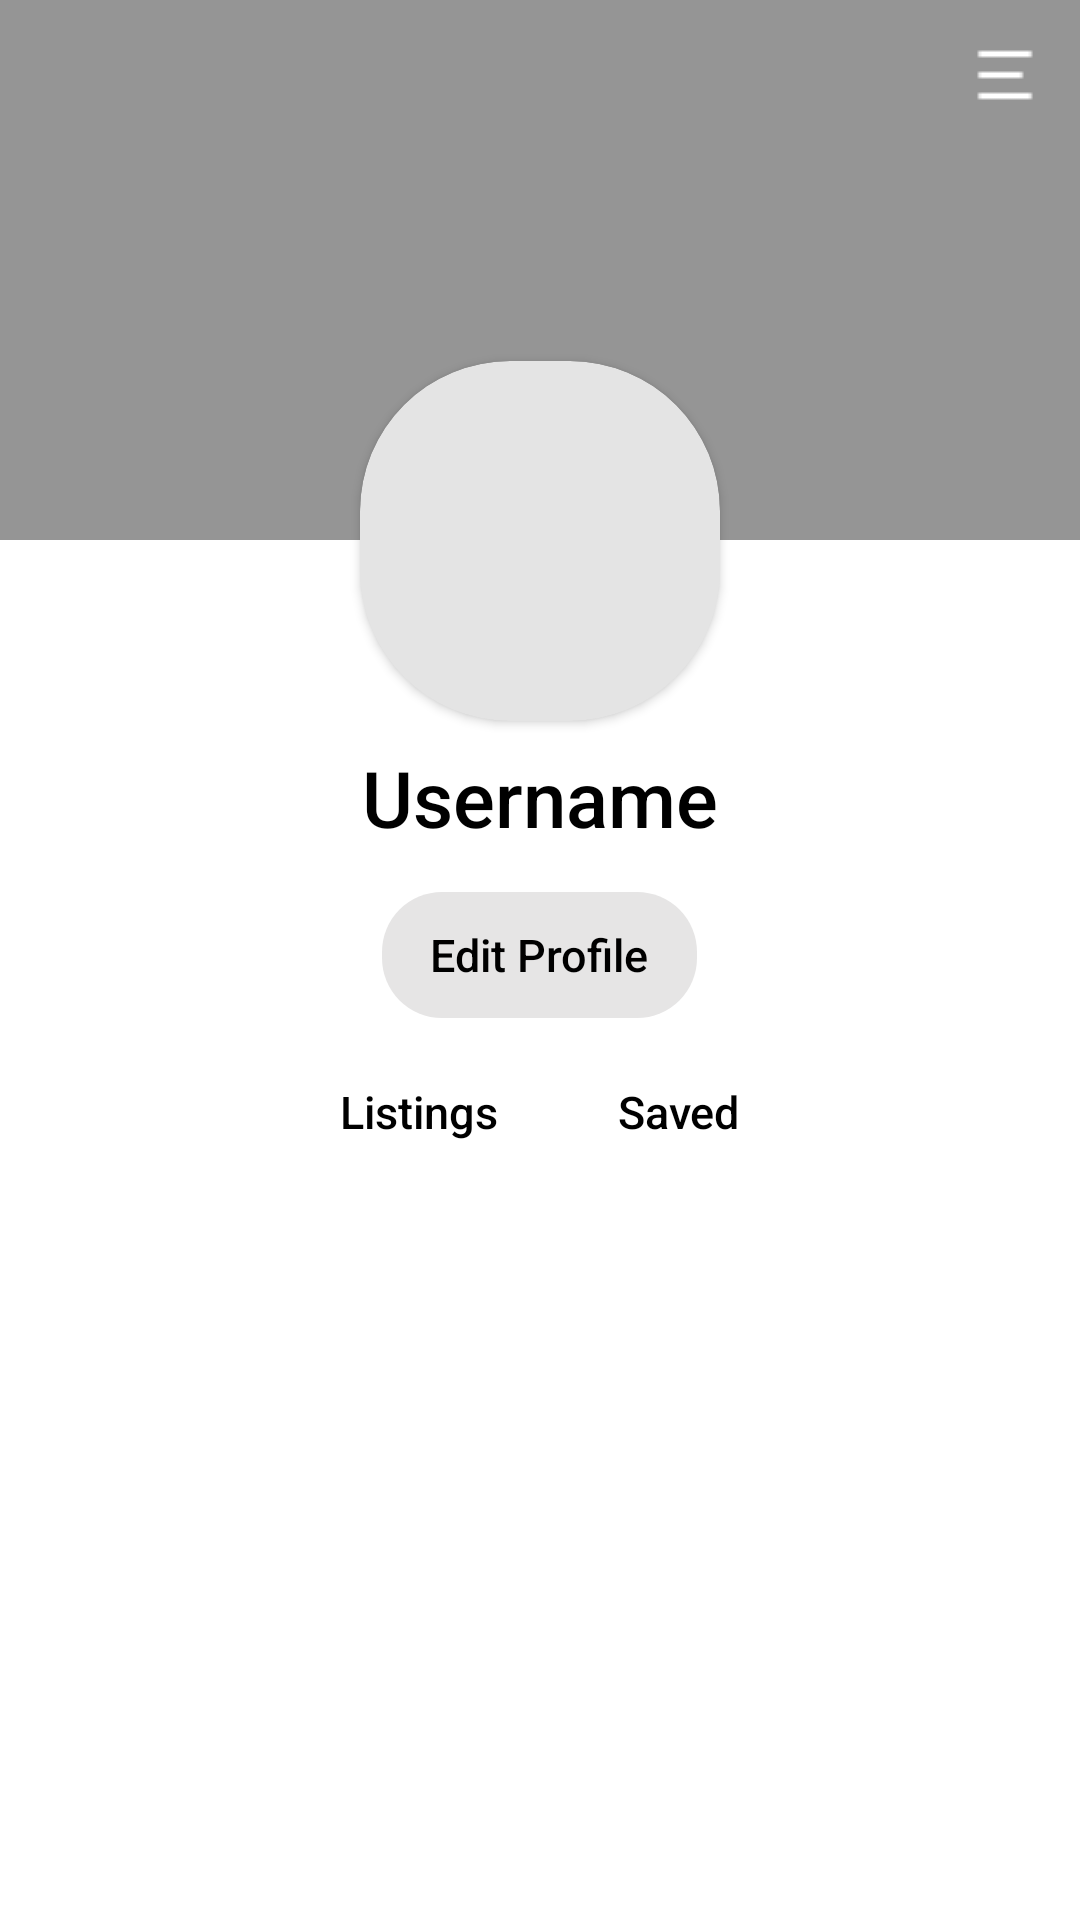

This screen was rendered from an Android layout file. Write that file and the resources it references.
<!-- AndroidManifest.xml: application theme Theme.Material3.Dark.NoActionBar -->
<!-- res/layout/fragment_profile.xml -->
<?xml version="1.0" encoding="utf-8"?>
<androidx.appcompat.widget.LinearLayoutCompat xmlns:android="http://schemas.android.com/apk/res/android"
    xmlns:app="http://schemas.android.com/apk/res-auto"
    xmlns:tools="http://schemas.android.com/tools"
    android:layout_width="match_parent"
    android:layout_height="match_parent"
    android:orientation="vertical"
    tools:context=".ui.profile.ProfileFragment"
    android:background="@color/white">


    <RelativeLayout
        android:layout_width="match_parent"
        android:layout_height="wrap_content"
        >
        <ImageView
            android:layout_width="match_parent"
            android:layout_height="180dp"
            android:background="#959595"

            />
        <LinearLayout
            android:layout_width="match_parent"
            android:layout_height="wrap_content"
            android:orientation="horizontal"
            android:padding="10dp"
            android:gravity="end">

            <ImageButton
                android:id="@+id/profile_share"
                android:layout_width="30dp"
                android:layout_height="30dp"
                android:layout_gravity="center"
                android:layout_marginEnd="10dp"
                android:background="?attr/selectableItemBackgroundBorderless"
                android:contentDescription="@string/title_activity_settings"
                android:src="@drawable/share_icon"
                app:tint="#FFFFFF"
                tools:ignore="TouchTargetSizeCheck,ImageContrastCheck" />

            <ImageButton
                android:id="@+id/profile_settings"
                android:layout_width="30dp"
                android:layout_height="30dp"
                android:layout_gravity="center"
                android:background="?attr/selectableItemBackgroundBorderless"
                android:contentDescription="@string/title_activity_settings"
                android:src="@drawable/settings2_icon"
                app:tint="#FFFFFF"
                tools:ignore="TouchTargetSizeCheck,ImageContrastCheck" />
        </LinearLayout>
    </RelativeLayout>

    <androidx.cardview.widget.CardView
        android:layout_width="120dp"
        android:layout_height="120dp"
        android:layout_gravity="center"
        android:layout_marginTop="-60dp"
        android:background="@color/white"
        android:backgroundTint="#E4E4E4"
        app:cardCornerRadius="50dp">
    </androidx.cardview.widget.CardView>

    <TextView
        android:layout_marginVertical="8dp"
        android:layout_width="wrap_content"
        android:layout_height="wrap_content"
        android:fontFamily="sans-serif-medium"
        android:maxWidth="300dp"
        android:text="Username"
        android:textAppearance="@style/TextAppearance.AppCompat.Display1"
        android:textColor="@color/black"
        android:textSize="26sp"
        android:layout_gravity="center"/>

    <com.google.android.material.button.MaterialButton
        android:id="@+id/createAccountButton"
        style="@style/Widget.MaterialComponents.Button.UnelevatedButton"
        android:layout_width="wrap_content"
        android:layout_height="54dp"
        android:layout_centerHorizontal="true"
        android:layout_gravity="center"
        android:layout_marginHorizontal="50dp"
        android:fontFamily="sans-serif-medium"
        android:outlineAmbientShadowColor="#40000000"
        android:outlineSpotShadowColor="#80000000"
        android:text="Edit Profile"
        android:textAppearance="@style/TextAppearance.AppCompat.Body2"
        android:textColor="#000000"
        android:textSize="15sp"
        app:backgroundTint="#E6E5E5"
        app:cornerRadius="20dp"
        app:iconTint="#393838"
        app:rippleColor="#424242"
        tools:ignore="ObsoleteLayoutParam,VisualLintButtonSize" />
    <LinearLayout

        android:layout_width="wrap_content"
        android:layout_height="wrap_content"
        android:orientation="horizontal"
        android:paddingHorizontal="10dp"
        android:paddingTop="15dp"
        android:layout_gravity="center">

        <TextView
            android:id="@+id/profile_listings"
            android:layout_width="wrap_content"
            android:layout_height="wrap_content"
            android:paddingHorizontal="20dp"
            android:text="@string/profile_listings"
            android:textAppearance="@style/TextAppearance.AppCompat.Body2"
            android:textColor="@color/black"
            android:textSize="15sp" />

        <TextView
            android:id="@+id/profile_saved"
            android:layout_width="wrap_content"
            android:layout_height="wrap_content"
            android:paddingHorizontal="20dp"
            android:text="@string/profile_saved"
            android:textAppearance="@style/TextAppearance.AppCompat.Body2"
            android:textColor="@color/black"
            android:textSize="15sp" />
    </LinearLayout>

    <ScrollView
        android:layout_width="match_parent"
        android:layout_height="match_parent">
        <androidx.recyclerview.widget.RecyclerView
            android:id="@+id/savedView"
            android:layout_width="0dp"
            android:layout_height="0dp"
            app:layout_constraintTop_toTopOf="parent"
            app:layout_constraintBottom_toBottomOf="parent"
            app:layout_constraintStart_toStartOf="parent"
            app:layout_constraintEnd_toEndOf="parent"/>
    </ScrollView>
</androidx.appcompat.widget.LinearLayoutCompat>
<!-- resources referenced by this layout -->
<resources>
  <color name="black">#000000</color>
  <color name="white">#FFFFFF</color>
  <!-- drawable settings2_icon: png bitmap (drawable, 134 bytes) -->
  <string name="profile_listings">Listings</string>
  <string name="profile_saved">Saved</string>
  <string name="title_activity_settings">SettingsActivity</string>
</resources>
